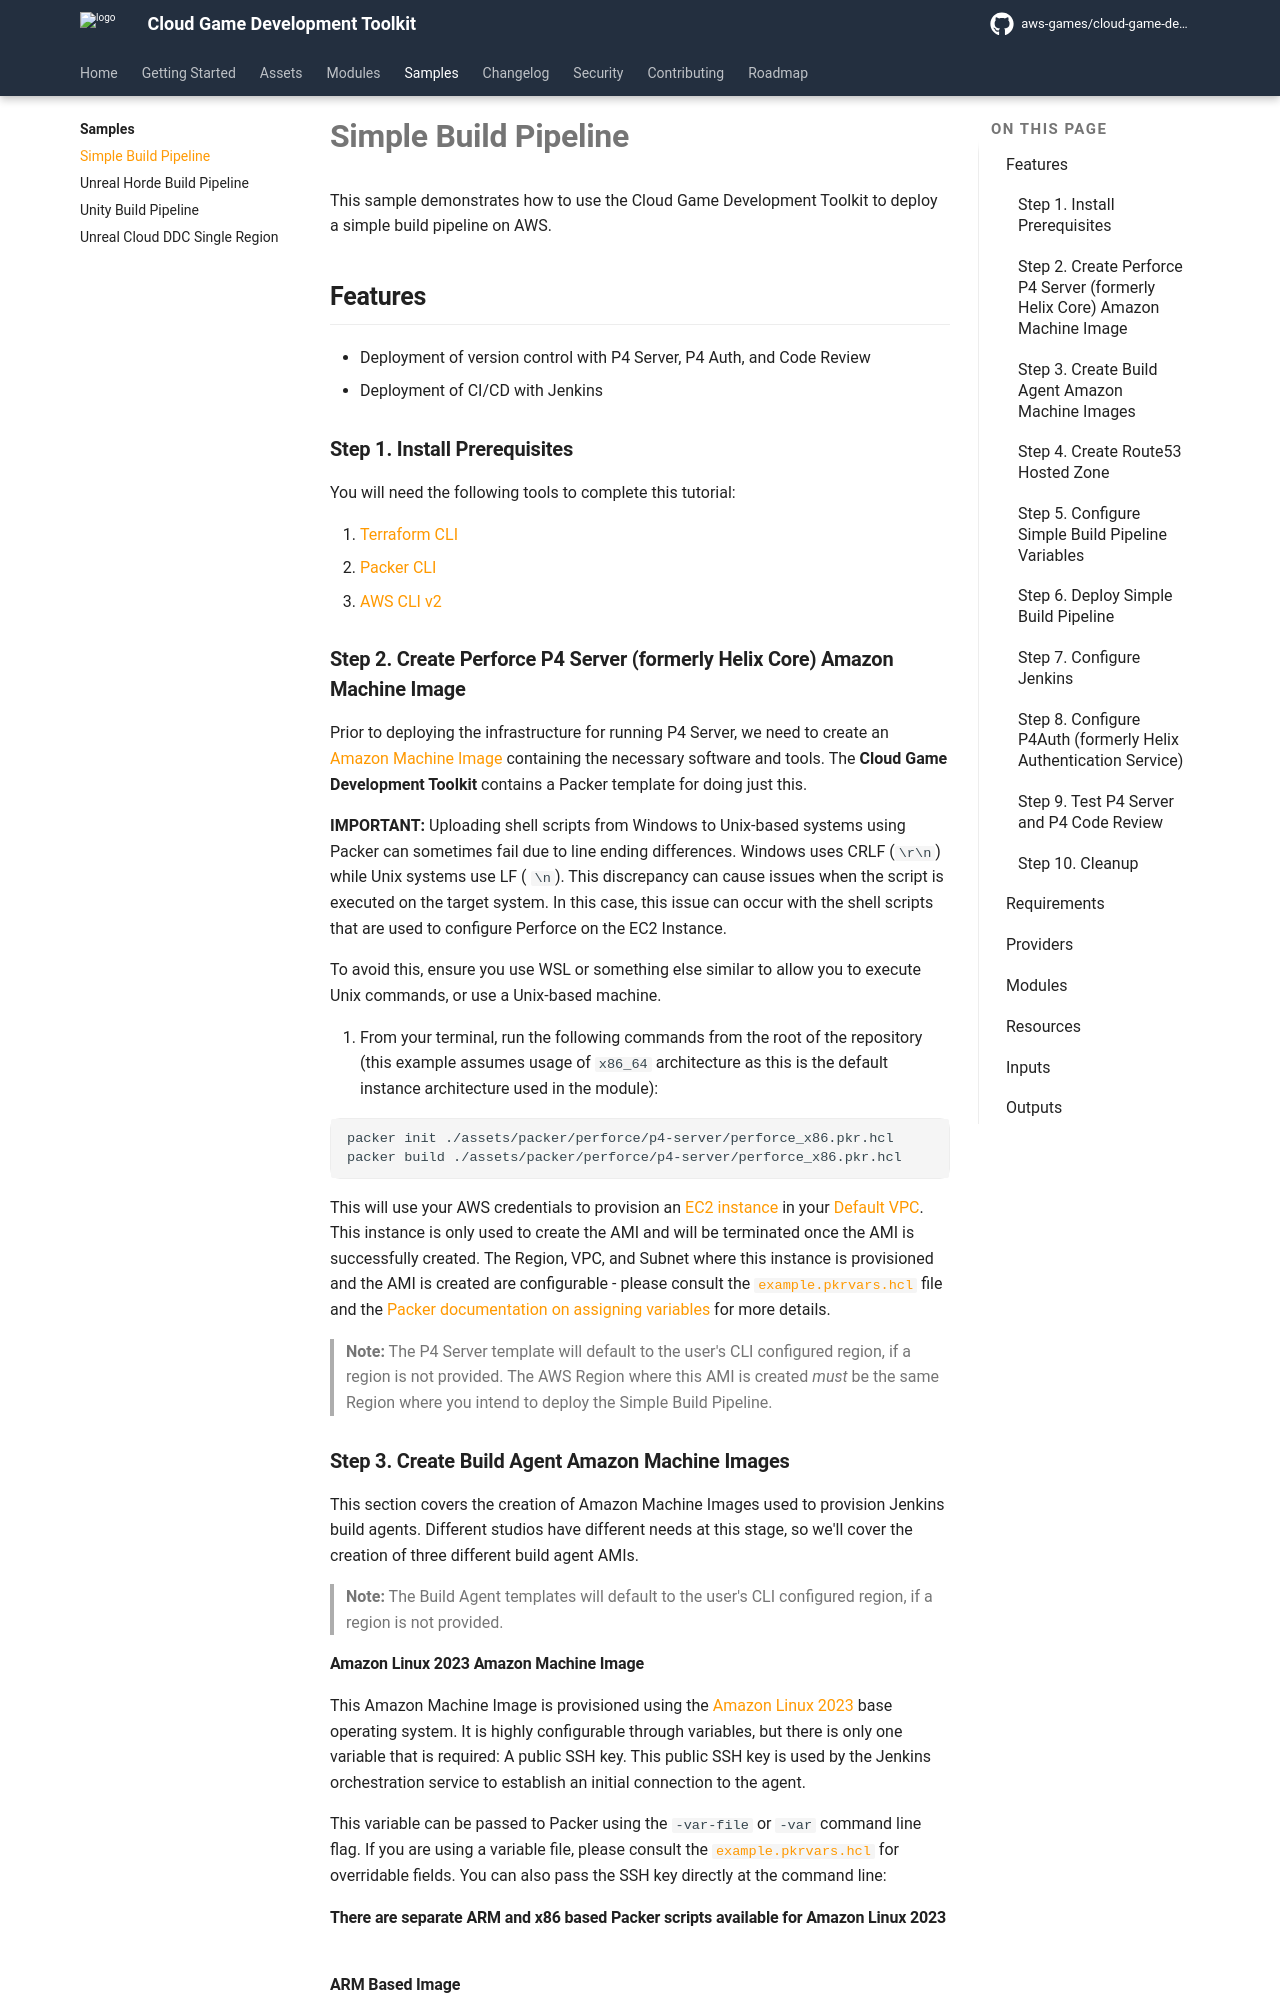

repository: aws-games/cloud-game-development-toolkit · page: v1.1.9/samples/simple-build-pipeline/index.html · generator: mkdocs

# Simple Build Pipeline

This sample demonstrates how to use the Cloud Game Development Toolkit to deploy a simple build pipeline on AWS.

## Features

- Deployment of version control with P4 Server, P4 Auth, and Code Review
- Deployment of CI/CD with Jenkins

### Step 1. Install Prerequisites

You will need the following tools to complete this tutorial:

1. [Terraform CLI](https://developer.hashicorp.com/terraform/install)
2. [Packer CLI](https://developer.hashicorp.com/packer/install)
3. [AWS CLI v2](https://docs.aws.amazon.com/cli/latest/userguide/getting-started-install.html)

### Step 2. Create Perforce P4 Server (formerly Helix Core) Amazon Machine Image

Prior to deploying the infrastructure for running P4 Server, we need to create an [Amazon Machine Image](https://docs.aws.amazon.com/AWSEC2/latest/UserGuide/AMIs.html) containing the necessary software and tools. The
**Cloud Game Development Toolkit** contains a Packer template for doing just this.

**IMPORTANT:** Uploading shell scripts from Windows to Unix-based systems using Packer can sometimes fail due to line ending differences. Windows uses CRLF (`\r\n`) while Unix systems use LF (
`\n`). This discrepancy can cause issues when the script is executed on the target system. In this case, this issue can occur with the shell scripts that are used to configure Perforce on the EC2 Instance.

To avoid this, ensure you use WSL or something else similar to allow you to execute Unix commands, or use a Unix-based machine.

1. From your terminal, run the following commands from the root of the repository (this example assumes usage of `x86_64` architecture as this is the default instance architecture used in the module):

``` bash
packer init ./assets/packer/perforce/p4-server/perforce_x86.pkr.hcl
packer build ./assets/packer/perforce/p4-server/perforce_x86.pkr.hcl
```

This will use your AWS credentials to provision an [EC2 instance](https://aws.amazon.com/ec2/instance-types/) in your [Default VPC](https://docs.aws.amazon.com/vpc/latest/userguide/default-vpc.html). This instance is only used to create the AMI and will be terminated once the AMI is successfully created. The Region, VPC, and Subnet where this instance is provisioned and the AMI is created are configurable - please consult the [`example.pkrvars.hcl`](https://github.com/aws-games/cloud-game-development-toolkit/blob/main/assets/packer/perforce/p4-server/example.pkrvars.hcl) file and the [Packer documentation on assigning variables](https://developer.hashicorp.com/packer/guides/hcl/variables#assigning-variables) for more details.

> **Note:**
> The P4 Server template will default to the user's CLI configured region, if a region is not provided.
> The AWS Region where this AMI is created _must_ be the same Region where you intend to deploy the Simple Build Pipeline.

### Step 3. Create Build Agent Amazon Machine Images

This section covers the creation of Amazon Machine Images used to provision Jenkins build agents. Different studios have different needs at this stage, so we'll cover the creation of three different build agent AMIs.

> **Note:**
> The Build Agent templates will default to the user's CLI configured region, if a region is not provided.

#### Amazon Linux 2023 Amazon Machine Image

This Amazon Machine Image is provisioned using the [Amazon Linux 2023](https://aws.amazon.com/linux/amazon-linux-2023/) base operating system. It is highly configurable through variables, but there is only one variable that is required: A public SSH key. This public SSH key is used by the Jenkins orchestration service to establish an initial connection to the agent.

This variable can be passed to Packer using the `-var-file` or `-var` command line flag. If you are using a variable file, please consult the [`example.pkrvars.hcl`](https://github.com/aws-games/cloud-game-development-toolkit/blob/main/assets/packer/build-agents/linux/example.pkrvars.hcl) for overridable fields. You can also pass the SSH key directly at the command line:

#### There are separate ARM and x86 based Packer scripts available for Amazon Linux 2023

#### ARM Based Image

``` bash
packer build -var "public_key=<include public key here>" amazon-linux-2023-arm64.pkr.hcl
```
